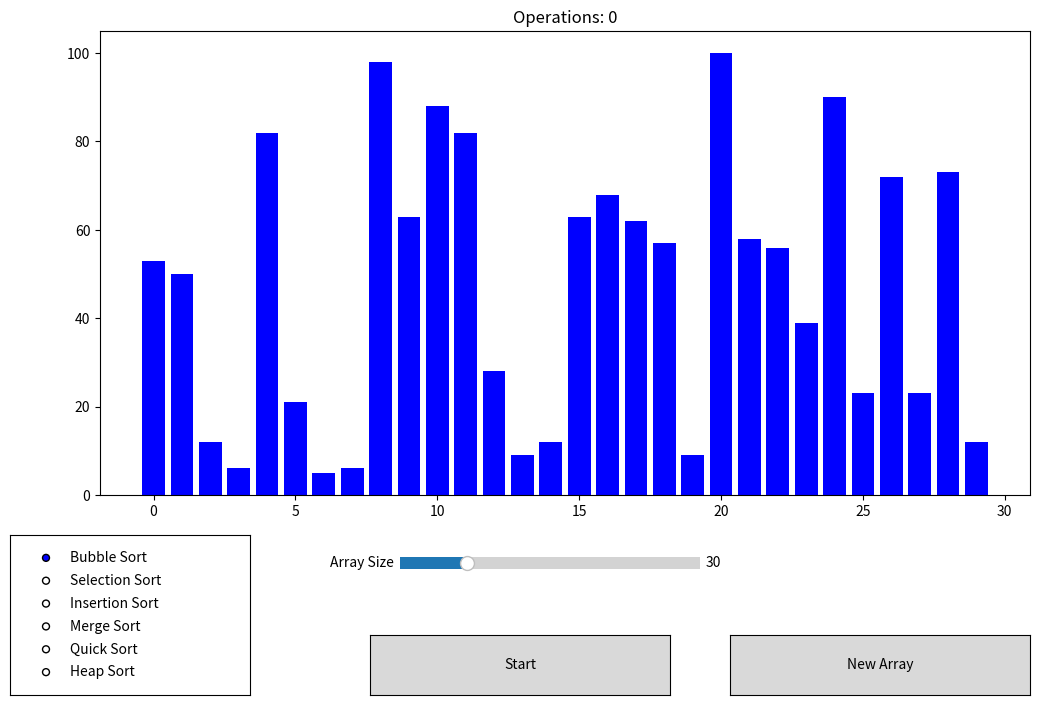

The script that saved this image:
import matplotlib.pyplot as plt
from matplotlib.widgets import Button, RadioButtons, Slider
import random


class algorithms:
    """Contains the sorting algorithms"""

    def __init__(self):
        pass

    def bubble_sort(self, arr: list):
        """Sorts the array using bubble sort"""

        for i in range(len(arr)):
            for j in range(0, len(arr) - i - 1):
                if arr[j] > arr[j + 1]:
                    arr[j], arr[j + 1] = arr[j + 1], arr[j]
                visualizer.display_bar(arr, j + 1)

        btn_handler.create_btns()

    def selection_sort(self, arr: list):
        """Sorts the array using selection sort"""

        for i in range(len(arr)):
            min_idx = i
            for j in range(i + 1, len(arr)):
                if arr[j] < arr[min_idx]:
                    min_idx = j
            arr[i], arr[min_idx] = arr[min_idx], arr[i]
            visualizer.display_bar(arr, i)

        btn_handler.create_btns()

    def insertion_sort(self, arr: list):
        """Sorts the array using insertion sort"""

        for i in range(1, len(arr)):
            key = arr[i]
            j = i - 1
            while j >= 0 and key < arr[j]:
                arr[j + 1] = arr[j]
                j -= 1
            arr[j + 1] = key
            visualizer.display_bar(arr, j)

        btn_handler.create_btns()

    def merge_sort(self, arr: list):
        """Sorts the array using merge sort"""

        def merge(left, right):
            result = []
            i = j = 0
            while i < len(left) and j < len(right):
                if left[i] < right[j]:
                    result.append(left[i])
                    i += 1
                else:
                    result.append(right[j])
                    j += 1
            result.extend(left[i:])
            result.extend(right[j:])
            return result

        def merge_sort_recursive(arr):
            if len(arr) <= 1:
                return arr
            mid = len(arr) // 2
            left = merge_sort_recursive(arr[:mid])
            right = merge_sort_recursive(arr[mid:])
            return merge(left, right)

        sorted_arr = merge_sort_recursive(arr)
        for i, value in enumerate(sorted_arr):
            arr[i] = value
            visualizer.display_bar(arr, i)

        btn_handler.create_btns()

    def quick_sort(self, arr: list):
        """Sorts the array using quick sort"""

        def partition(low, high):
            pivot = arr[high]
            i = low - 1
            for j in range(low, high):
                if arr[j] < pivot:
                    i += 1
                    arr[i], arr[j] = arr[j], arr[i]
                    visualizer.display_bar(arr, j)
            arr[i + 1], arr[high] = arr[high], arr[i + 1]
            visualizer.display_bar(arr, i + 1)
            return i + 1

        def quick_sort_recursive(low, high):
            if low < high:
                pi = partition(low, high)
                quick_sort_recursive(low, pi - 1)
                quick_sort_recursive(pi + 1, high)

        quick_sort_recursive(0, len(arr) - 1)
        btn_handler.create_btns()

    def heap_sort(self, arr: list):
        """Sorts the array using heap sort"""

        def heapify(n, i):
            largest = i
            left = 2 * i + 1
            right = 2 * i + 2

            if left < n and arr[left] > arr[largest]:
                largest = left

            if right < n and arr[right] > arr[largest]:
                largest = right

            if largest != i:
                arr[i], arr[largest] = arr[largest], arr[i]
                visualizer.display_bar(arr, i)
                heapify(n, largest)

        n = len(arr)

        for i in range(n // 2 - 1, -1, -1):
            heapify(n, i)

        for i in range(n - 1, 0, -1):
            arr[i], arr[0] = arr[0], arr[i]
            visualizer.display_bar(arr, i)
            heapify(i, 0)

        btn_handler.create_btns()


class sorting_algorithm_visualizer:
    """Visualizes the sorting algorithm"""

    def __init__(self, operation_delay: float):
        self.operation_delay = operation_delay
        self.operations = 0

    def display_bar(self, arr: list, current_index: int = None):
        """Displays the bars on the screen"""

        plt.clf()
        bar_colors = ["blue" if i != current_index else "red" for i in range(len(arr))]
        plt.bar(range(len(arr)), arr, color=bar_colors)
        plt.title(f"Operations: {self.operations}")
        self.operations += 1
        plt.pause(self.operation_delay)


class buttons:
    """Handles the buttons and sliders on the screen"""

    def __init__(self):
        self.selected_algorithm = algorithm.bubble_sort
        self.last_arr = 30

    def start_visualization(self, event: Button):
        """Starts the visualization of the selected algorithm"""

        visualizer.operations = 0
        self.selected_algorithm(arr)
        plt.show()

    def select_algorithm(self, label: str):
        """Selects the algorithm to be used for sorting"""

        if label == "Bubble Sort":
            self.selected_algorithm = algorithm.bubble_sort
        elif label == "Selection Sort":
            self.selected_algorithm = algorithm.selection_sort
        elif label == "Insertion Sort":
            self.selected_algorithm = algorithm.insertion_sort
        elif label == "Merge Sort":
            self.selected_algorithm = algorithm.merge_sort
        elif label == "Quick Sort":
            self.selected_algorithm = algorithm.quick_sort
        elif label == "Heap Sort":
            self.selected_algorithm = algorithm.heap_sort

    def new_array(self, event: Button):
        """Creates a new array and displays it on the screen"""

        global arr
        if self.last_arr == len(arr):
            arr = [random.randint(1, 100) for _ in range(self.last_arr)]
        visualizer.display_bar(arr)
        self.create_btns()
        self.last_arr = len(arr)

    def update_array_size(self, arr_size: int):
        """Updates the size of the array"""

        global arr
        arr = [random.randint(1, 100) for _ in range(arr_size)]

    def create_btns(self):
        """Creates the buttons on the screen"""

        ax_algorithm = plt.axes([0.05, 0.05, 0.2, 0.2])
        ax_start = plt.axes([0.35, 0.05, 0.25, 0.075])
        ax_new_array = plt.axes([0.65, 0.05, 0.25, 0.075])
        ax_array_size = plt.axes([0.375, 0.2, 0.25, 0.03])

        self.radio_algorithm = RadioButtons(
            ax_algorithm,
            [
                "Bubble Sort",
                "Selection Sort",
                "Insertion Sort",
                "Merge Sort",
                "Quick Sort",
                "Heap Sort",
            ],
        )
        self.radio_algorithm.on_clicked(self.select_algorithm)

        self.btn_start = Button(ax_start, "Start")
        self.btn_start.on_clicked(self.start_visualization)

        self.btn_new_array = Button(ax_new_array, "New Array")
        self.btn_new_array.on_clicked(self.new_array)

        self.slider_array_size = Slider(
            ax_array_size,
            "Array Size",
            10,
            100,
            valinit=len(arr),
            valstep=1,
            valfmt="%0.0f",
        )
        self.slider_array_size.on_changed(self.update_array_size)


visualizer = sorting_algorithm_visualizer(0.0001)
algorithm = algorithms()
btn_handler = buttons()

if __name__ == "__main__":
    arr = [random.randint(1, 100) for _ in range(30)]

    fig = plt.figure(figsize=(12, 8))
    fig.canvas.manager.set_window_title("Sorting Algorithm Visualizer")
    plt.subplots_adjust(bottom=0.3)
    ax_bar = fig.add_subplot(111)

    visualizer.display_bar(arr)
    btn_handler.create_btns()
    plt.show()
